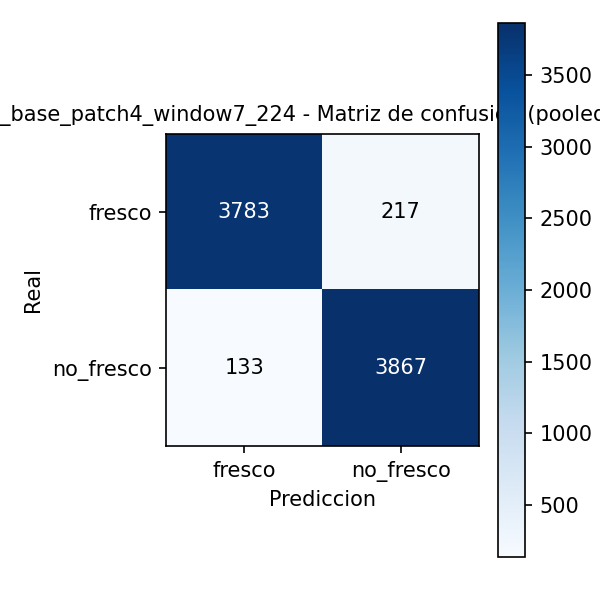

The data file committed next to this chart (first rows):
, fresco, no_fresco
fresco, 3783, 217
no_fresco, 133, 3867
